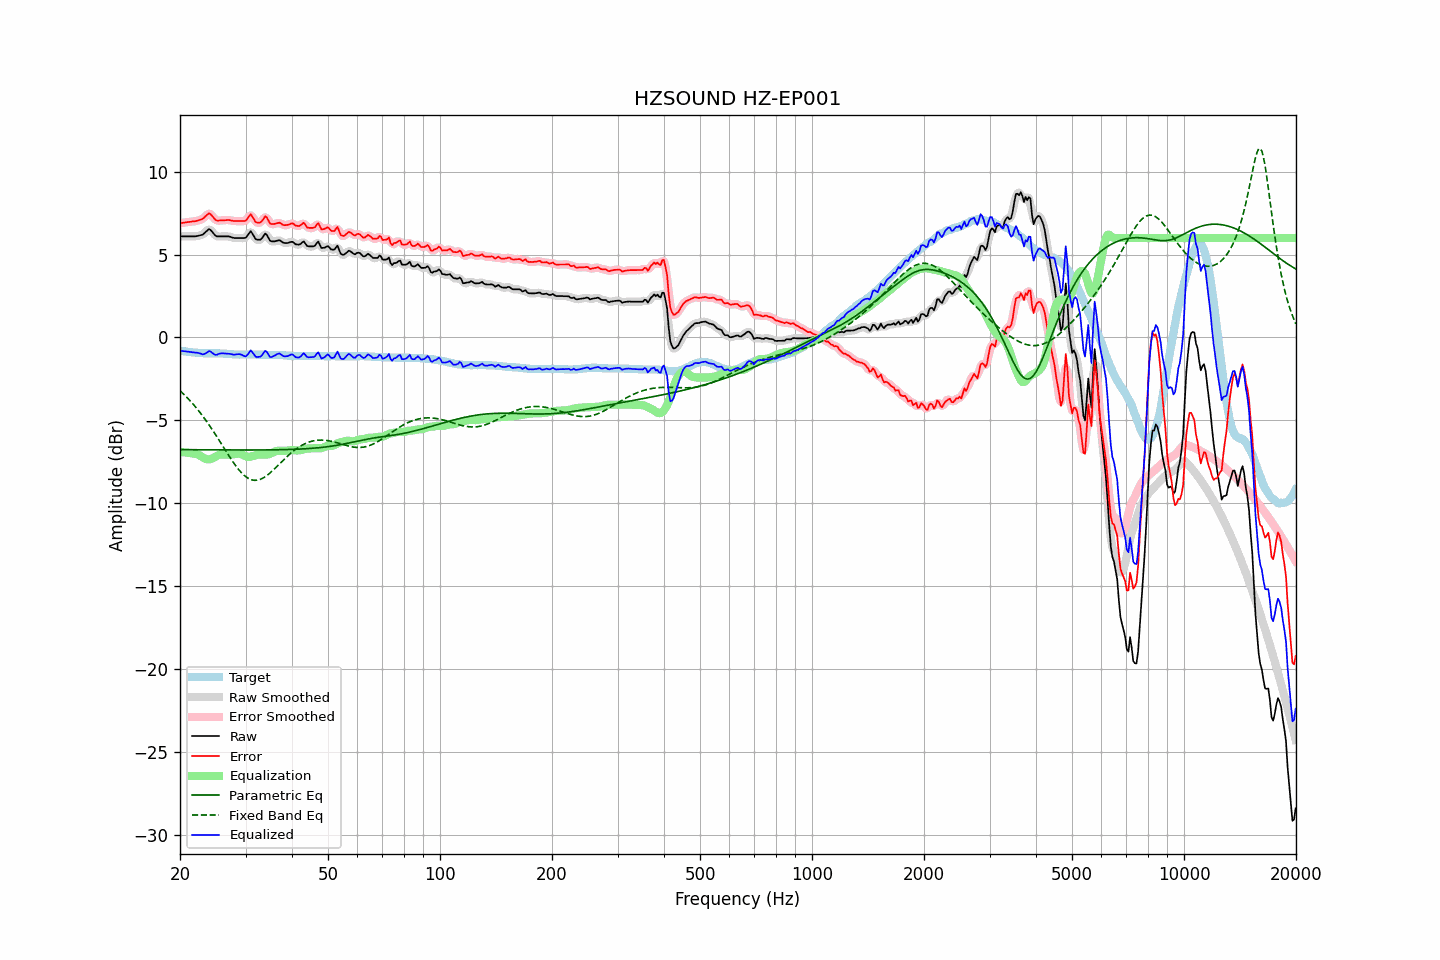

Data behind this chart, as committed beside it:
frequency, raw, error, smoothed, error_smoothed, equalization, parametric_eq, fixed_band_eq, equalized_raw, equalized_smoothed, target
20.00, 6.10, 6.89, 6.10, 6.89, -6.90, -6.77, -3.21, -0.81, -0.81, -0.79
20.20, 6.10, 6.90, 6.10, 6.91, -6.91, -6.77, -3.30, -0.81, -0.81, -0.80
20.40, 6.10, 6.92, 6.10, 6.92, -6.92, -6.77, -3.39, -0.82, -0.82, -0.82
20.61, 6.10, 6.93, 6.10, 6.94, -6.93, -6.77, -3.49, -0.83, -0.83, -0.83
20.81, 6.10, 6.95, 6.10, 6.95, -6.94, -6.77, -3.58, -0.84, -0.84, -0.85
21.02, 6.10, 6.96, 6.10, 6.96, -6.95, -6.77, -3.68, -0.85, -0.85, -0.86
21.23, 6.10, 6.97, 6.10, 6.98, -6.97, -6.77, -3.79, -0.87, -0.87, -0.87
21.44, 6.10, 6.98, 6.10, 6.98, -6.98, -6.77, -3.89, -0.88, -0.88, -0.88
21.66, 6.10, 7.00, 6.10, 7.00, -6.99, -6.77, -4.00, -0.90, -0.90, -0.90
21.87, 6.10, 7.00, 6.10, 7.01, -7.01, -6.77, -4.11, -0.91, -0.90, -0.90
22.09, 6.11, 7.02, 6.11, 7.03, -7.02, -6.77, -4.23, -0.91, -0.91, -0.91
22.31, 6.13, 7.05, 6.13, 7.05, -7.05, -6.77, -4.35, -0.92, -0.92, -0.92
22.54, 6.15, 7.08, 6.15, 7.08, -7.10, -6.77, -4.47, -0.95, -0.95, -0.93
22.76, 6.18, 7.12, 6.17, 7.11, -7.15, -6.77, -4.59, -0.98, -0.98, -0.94
22.99, 6.20, 7.14, 6.21, 7.16, -7.22, -6.77, -4.72, -1.02, -1.00, -0.94
23.22, 6.28, 7.23, 6.28, 7.23, -7.28, -6.77, -4.85, -1.00, -1.00, -0.95
23.45, 6.37, 7.32, 6.37, 7.33, -7.32, -6.78, -4.98, -0.96, -0.95, -0.95
23.69, 6.46, 7.41, 6.47, 7.42, -7.35, -6.78, -5.12, -0.89, -0.88, -0.95
23.92, 6.54, 7.49, 6.50, 7.46, -7.35, -6.78, -5.26, -0.81, -0.85, -0.95
24.16, 6.49, 7.44, 6.48, 7.43, -7.34, -6.78, -5.40, -0.85, -0.86, -0.95
24.40, 6.38, 7.33, 6.38, 7.34, -7.30, -6.78, -5.55, -0.92, -0.92, -0.95
24.65, 6.26, 7.21, 6.26, 7.21, -7.25, -6.78, -5.69, -0.99, -0.99, -0.95
24.89, 6.15, 7.10, 6.16, 7.12, -7.20, -6.78, -5.84, -1.05, -1.03, -0.95
25.14, 6.10, 7.05, 6.11, 7.06, -7.14, -6.78, -5.99, -1.04, -1.03, -0.95
25.39, 6.10, 7.05, 6.09, 7.05, -7.09, -6.78, -6.14, -0.99, -1.00, -0.95
25.65, 6.10, 7.06, 6.09, 7.06, -7.06, -6.78, -6.30, -0.96, -0.97, -0.96
25.91, 6.10, 7.06, 6.10, 7.06, -7.05, -6.78, -6.45, -0.95, -0.95, -0.96
26.16, 6.10, 7.07, 6.10, 7.07, -7.05, -6.78, -6.61, -0.96, -0.96, -0.97
26.43, 6.10, 7.07, 6.10, 7.08, -7.06, -6.78, -6.76, -0.96, -0.96, -0.97
26.69, 6.10, 7.08, 6.10, 7.08, -7.07, -6.78, -6.92, -0.97, -0.97, -0.98
26.96, 6.10, 7.09, 6.09, 7.08, -7.07, -6.78, -7.07, -0.97, -0.97, -0.99
27.23, 6.08, 7.07, 6.08, 7.07, -7.06, -6.78, -7.22, -0.98, -0.99, -0.99
27.50, 6.05, 7.05, 6.05, 7.05, -7.06, -6.78, -7.37, -1.01, -1.01, -1.00
27.77, 6.02, 7.03, 6.02, 7.04, -7.05, -6.78, -7.51, -1.03, -1.03, -1.01
28.05, 6.00, 7.02, 6.00, 7.02, -7.03, -6.78, -7.65, -1.04, -1.03, -1.02
28.33, 6.00, 7.02, 6.00, 7.02, -7.02, -6.78, -7.78, -1.02, -1.02, -1.02
28.62, 6.00, 7.02, 6.00, 7.02, -7.00, -6.79, -7.91, -1.00, -1.01, -1.02
28.90, 6.00, 7.03, 6.00, 7.03, -7.00, -6.79, -8.02, -1.01, -1.01, -1.03
29.19, 6.00, 7.02, 6.00, 7.02, -7.03, -6.79, -8.13, -1.03, -1.03, -1.02
29.48, 6.00, 7.02, 5.99, 7.01, -7.07, -6.79, -8.23, -1.07, -1.08, -1.02
29.78, 6.00, 7.02, 6.00, 7.03, -7.12, -6.79, -8.32, -1.12, -1.12, -1.02
30.08, 6.03, 7.05, 6.06, 7.08, -7.17, -6.79, -8.40, -1.14, -1.11, -1.02
30.38, 6.16, 7.18, 6.18, 7.20, -7.19, -6.79, -8.47, -1.04, -1.02, -1.02
30.68, 6.29, 7.31, 6.29, 7.32, -7.20, -6.79, -8.52, -0.91, -0.91, -1.02
30.99, 6.42, 7.44, 6.34, 7.36, -7.19, -6.79, -8.57, -0.77, -0.85, -1.02
31.30, 6.27, 7.29, 6.27, 7.29, -7.16, -6.79, -8.59, -0.89, -0.89, -1.02
31.61, 6.11, 7.13, 6.12, 7.15, -7.13, -6.79, -8.61, -1.02, -1.00, -1.02
31.93, 5.94, 6.97, 5.98, 7.00, -7.10, -6.79, -8.61, -1.16, -1.12, -1.02
32.24, 5.90, 6.93, 5.90, 6.93, -7.08, -6.79, -8.61, -1.18, -1.18, -1.03
32.57, 5.90, 6.93, 5.88, 6.91, -7.06, -6.78, -8.59, -1.16, -1.19, -1.03
32.89, 5.90, 6.93, 5.92, 6.95, -7.06, -6.78, -8.56, -1.16, -1.14, -1.03
33.22, 5.99, 7.02, 6.02, 7.06, -7.06, -6.78, -8.51, -1.07, -1.04, -1.03
33.55, 6.13, 7.16, 6.14, 7.18, -7.06, -6.78, -8.46, -0.93, -0.93, -1.03
33.89, 6.27, 7.31, 6.21, 7.25, -7.07, -6.78, -8.40, -0.80, -0.86, -1.04
34.23, 6.19, 7.23, 6.16, 7.20, -7.06, -6.78, -8.33, -0.88, -0.90, -1.04
34.57, 6.02, 7.06, 6.03, 7.08, -7.05, -6.78, -8.25, -1.03, -1.02, -1.04
34.92, 5.84, 6.88, 5.89, 6.93, -7.02, -6.78, -8.17, -1.18, -1.13, -1.04
35.27, 5.80, 6.84, 5.80, 6.85, -6.98, -6.78, -8.08, -1.18, -1.17, -1.04
35.62, 5.80, 6.84, 5.78, 6.83, -6.93, -6.78, -8.00, -1.13, -1.15, -1.04
35.97, 5.80, 6.85, 5.81, 6.86, -6.88, -6.78, -7.90, -1.09, -1.08, -1.05
... 635 more rows
